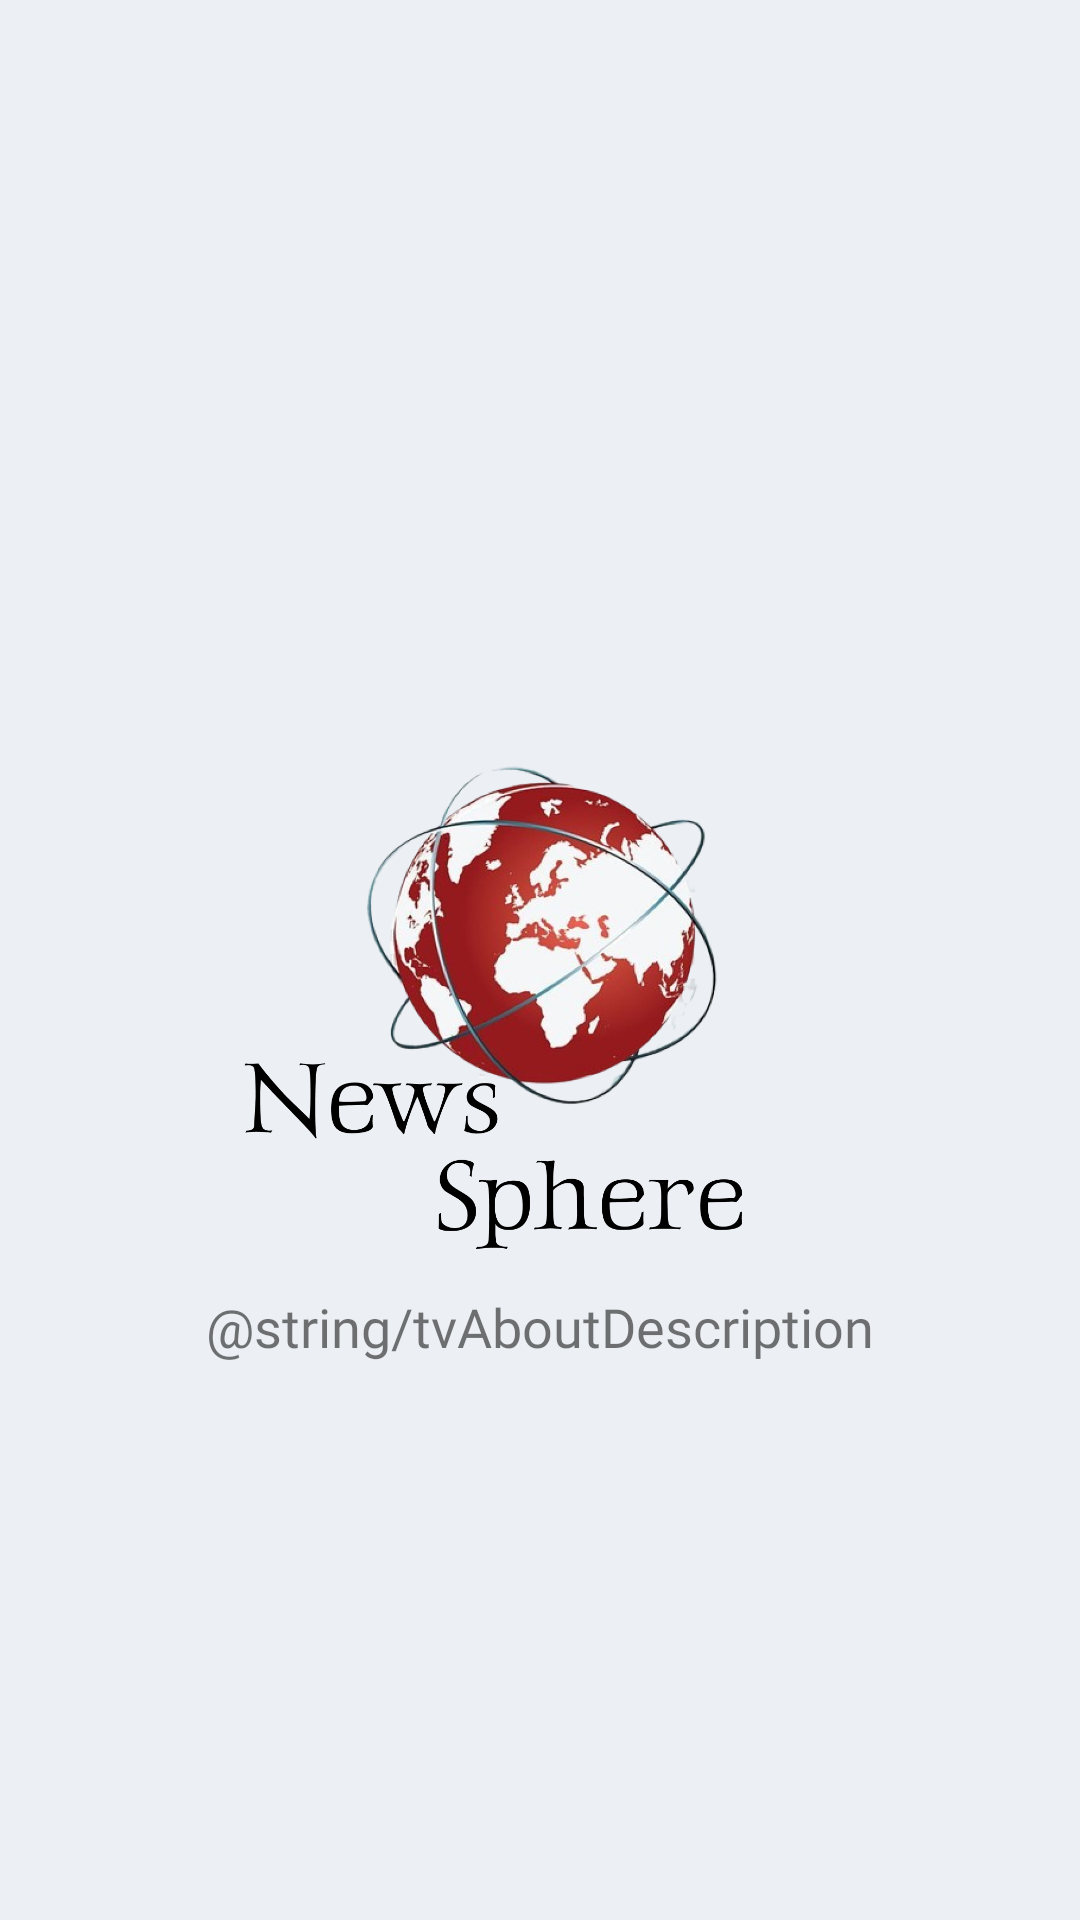

Produce the Android XML layout that renders to this screen, including the resource entries it uses.
<!-- AndroidManifest.xml: application theme Theme.NewsSphere -->
<!-- res/layout/activity_about.xml -->
<?xml version="1.0" encoding="utf-8"?>
<androidx.constraintlayout.widget.ConstraintLayout xmlns:android="http://schemas.android.com/apk/res/android"
    xmlns:app="http://schemas.android.com/apk/res-auto"
    xmlns:tools="http://schemas.android.com/tools"
    android:layout_width="match_parent"
    android:layout_height="match_parent"
    android:background="@color/powder_white"
    tools:context=".view.activity.About.AboutActivity">

    <androidx.appcompat.widget.Toolbar
        android:id="@+id/toolbarAbout"
        android:layout_width="match_parent"
        android:layout_height="wrap_content"
        app:layout_constraintStart_toStartOf="parent"
        app:layout_constraintEnd_toEndOf="parent"
        app:layout_constraintTop_toTopOf="parent"
        android:background="@color/powder_white"/>

    <ImageView
        android:id="@+id/ivAbout"
        android:layout_width="200dp"
        android:layout_height="200dp"
        app:layout_constraintStart_toStartOf="parent"
        app:layout_constraintEnd_toEndOf="parent"
        app:layout_constraintTop_toTopOf="parent"
        app:layout_constraintBottom_toBottomOf="parent"
        android:src="@drawable/newssphere_logo_e1"/>

    <TextView
        android:id="@+id/tvAbout"
        android:layout_width="wrap_content"
        android:layout_height="wrap_content"
        app:layout_constraintStart_toStartOf="parent"
        app:layout_constraintEnd_toEndOf="parent"
        app:layout_constraintTop_toBottomOf="@+id/ivAbout"
        android:layout_marginTop="10dp"
        android:textSize="18sp"
        android:fontFamily="@font/merriweathersans_variablefont_wght"
        android:text="@string/tvAboutDescription"/>

</androidx.constraintlayout.widget.ConstraintLayout>
<!-- resources referenced by this layout -->
<resources>
  <color name="powder_white">#ecf0f5</color>
  <!-- drawable newssphere_logo_e1: png bitmap (drawable, 383272 bytes) -->
  <style name="Theme.NewsSphere" parent="Theme.MaterialComponents.DayNight.NoActionBar">
          
          <item name="colorPrimary">@color/socialist</item>
          <item name="colorPrimaryVariant">@color/chaos_black</item>
          <item name="colorOnPrimary">@color/white</item>
          
          <item name="colorSecondary">@color/teal_200</item>
          <item name="colorSecondaryVariant">@color/teal_700</item>
          <item name="colorOnSecondary">@color/white</item>
          
          <item name="android:statusBarColor" tools:targetApi="P">?attr/colorPrimaryVariant</item>
      </style>
  <color name="socialist">#961c1f</color>
  <color name="chaos_black">#0d1110</color>
  <color name="white">#FFFFFFFF</color>
  <color name="teal_200">#FF03DAC5</color>
  <color name="teal_700">#FF018786</color>
</resources>
